Run: headless pygame with SDL's dummy video driver; simulated clock (each Clock.tick advances the game by its frame time, no real sleeping); random seed 0; keys injected as events and as key.get_pressed() state; mouse plan: one left click at the window centre at the start of phase 2, then a move to the lower-right quarter at the start of phase 3.
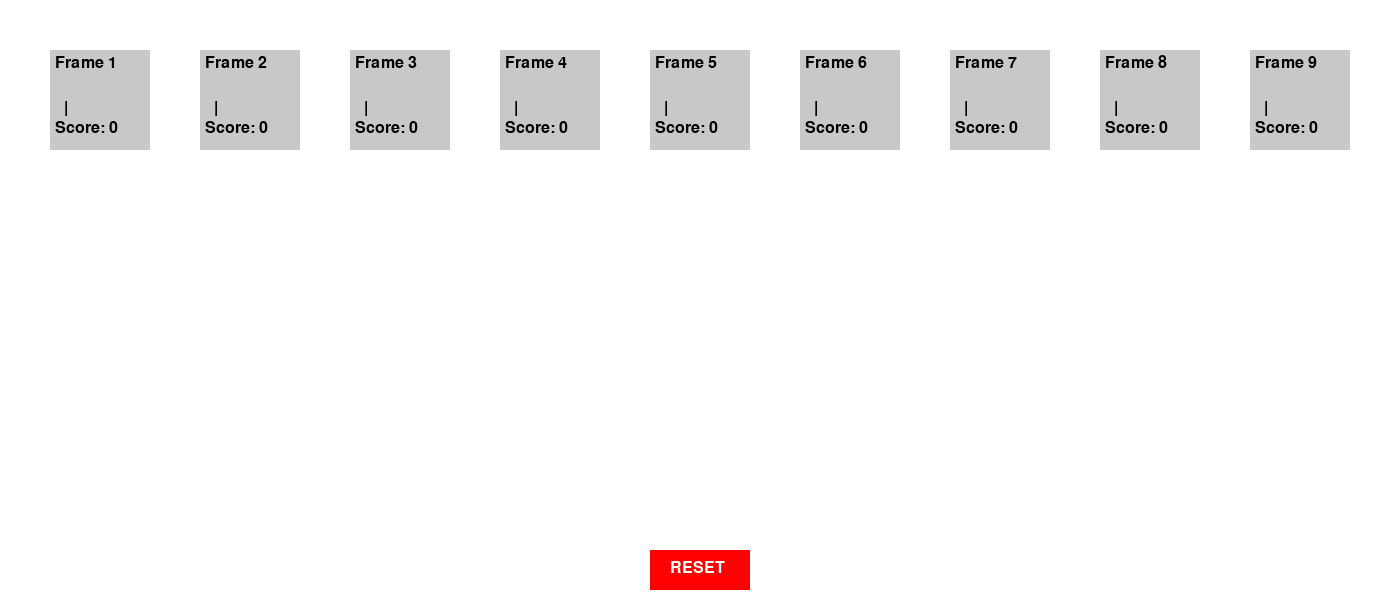
Frame 1 of 4 · flips 1–60 · no input
Frame 2 of 4 · flips 61–180 · clicked the window centre · tapped SPACE, RETURN · held RIGHT (→), D · screen unchanged from frame 1, image omitted
Frame 3 of 4 · flips 181–300 · moved the mouse to the lower-right quarter · held DOWN (↓), S · screen unchanged from frame 2, image omitted
Frame 4 of 4 · flips 301–420 · held LEFT (←), A, UP (↑), W · screen unchanged from frame 3, image omitted

The pygame program that drew these frames:

import pygame
import sys

# Initialize Pygame
pygame.init()

# Constants
SCREEN_WIDTH = 1400
SCREEN_HEIGHT = 600
FRAME_WIDTH = 100
FRAME_HEIGHT = 100
FRAME_MARGIN = 50
FONT_SIZE = 24

# Colors
WHITE = (255, 255, 255)
BLACK = (0, 0, 0)
GRAY = (200, 200, 200)
RED = (255, 0, 0)


class BowlingGame:
    def __init__(self):
        self.full_screen = False
        self.screen = pygame.display.set_mode((SCREEN_WIDTH, SCREEN_HEIGHT))
        pygame.display.set_caption("Bowling Score Calculator")
        self.clock = pygame.time.Clock()

        self.frames = []
        self.frame_scores = []
        self.current_frame = 0
        self.current_shot = 1  # 1 for first shot, 2 for second shot
        self.font = pygame.font.Font(None, FONT_SIZE)

        # Initialize frames
        self.init_frames()

        # Initialize reset button rect
        self.reset_rect = pygame.Rect(
            SCREEN_WIDTH // 2 - 50,
            SCREEN_HEIGHT - 50,
            100,
            40
        )

    def init_frames(self):
        for i in range(10):
            frame_rect = pygame.Rect(
                FRAME_MARGIN + i * (FRAME_WIDTH + FRAME_MARGIN),
                FRAME_MARGIN,
                FRAME_WIDTH,
                FRAME_HEIGHT
            )
            self.frames.append(frame_rect)
            self.frame_scores.append(["", ""])  # List to store two scores per frame

    def draw(self):
        self.screen.fill(WHITE)

        # Draw frames
        for i, frame in enumerate(self.frames):
            pygame.draw.rect(self.screen, GRAY, frame)
            text_surface = self.font.render(f"Frame {i + 1}", True, BLACK)
            self.screen.blit(text_surface, (frame.x + 5, frame.y + 5))

            score_text = ""
            for j, score in enumerate(self.frame_scores[i]):
                score_text += f"{score}"
                if j < len(self.frame_scores[i]) - 1:
                    score_text += " | "

                score_surface = self.font.render(score_text, True, BLACK)
                self.screen.blit(score_surface, (frame.x + 10, frame.y + FRAME_HEIGHT // 2))

            # Draw score label
            score_label = self.font.render(f"Score: {self.calculate_frame_score(i)}", True, BLACK)
            self.screen.blit(score_label, (frame.x + 5, frame.y + FRAME_HEIGHT - 30))

        # Draw reset button
        pygame.draw.rect(self.screen, RED, self.reset_rect)
        reset_text = self.font.render("RESET", True, WHITE)
        self.screen.blit(reset_text, (self.reset_rect.x + 20, self.reset_rect.y + 10))

        pygame.display.flip()

    def handle_events(self):
        for event in pygame.event.get():
            if event.type == pygame.QUIT:
                pygame.quit()
                sys.exit()
            elif event.type == pygame.MOUSEBUTTONDOWN:
                mouse_pos = pygame.mouse.get_pos()
                # Check if reset button clicked
                if self.reset_rect.collidepoint(mouse_pos):
                    self.reset_scores()
            elif event.type == pygame.KEYDOWN:
                # Handle key presses for entering scores
                if event.unicode.isdigit():
                    self.enter_score(event.unicode)
                elif event.unicode.lower() == 'x' and self.current_shot == 1:
                    self.enter_score('X')
                elif event.unicode.lower() == '/' and self.current_shot == 2:
                    self.enter_score('/')

                # Toggle full-screen mode on 'F' key press
                elif event.key == pygame.K_f:
                    self.toggle_full_screen()

    def toggle_full_screen(self):
        self.full_screen = not self.full_screen
        if self.full_screen:
            self.screen = pygame.display.set_mode((SCREEN_WIDTH, SCREEN_HEIGHT), pygame.FULLSCREEN)
        else:
            self.screen = pygame.display.set_mode((SCREEN_WIDTH, SCREEN_HEIGHT))
        pygame.display.set_caption("Bowling Score Calculator")

    def enter_score(self, score):
        # Add the score to the current frame's appropriate shot
        if self.current_frame < 10:
            if score == 'X' and self.current_shot == 1:
                self.frame_scores[self.current_frame][0] = 'X'
                self.current_frame += 1
                self.current_shot = 1
            elif score == '/' and self.current_shot == 2:
                self.frame_scores[self.current_frame][1] = '/'
                self.current_frame += 1
                self.current_shot = 1
            elif score.isdigit():
                if self.current_shot == 1:
                    self.frame_scores[self.current_frame][0] = score
                    self.current_shot = 2
                elif self.current_shot == 2:
                    self.frame_scores[self.current_frame][1] = score
                    self.current_frame += 1
                    self.current_shot = 1

    def calculate_frame_score(self, frame_index):
        # Calculate score for a given frame
        if frame_index < 10:
            first_score = self.frame_scores[frame_index][0]
            second_score = self.frame_scores[frame_index][1]

           # Convert empty scores to '0'
            if first_score == '':
                first_score = '0'
            if second_score == '':
                second_score = '0'

            # Previous frame score
            previous_frame_score = 0
            if frame_index > 0:
                previous_frame_score = self.calculate_frame_score(frame_index - 1)

            if first_score == 'X':
                # Strike
                current_score = 10
                next_first = 0
                next_second = 0

                if frame_index + 1 < 10:  # Ensure next frame exists
                    next_first = self.frame_scores[frame_index + 1][0]

                    if next_first == 'X':
                        next_first = "10"

                    if frame_index + 1 < 9:  # Check for second next frame if within bounds
                        if next_first != '10':
                            next_second = self.frame_scores[frame_index + 1][1]
                        else:
                            next_second = self.frame_scores[frame_index + 2][0]
                            print(next_second)
                            if next_second == 'X':
                                next_second = "10"


                # Convert next scores to integers if they are digits
                next_first = int(next_first) if next_first.isdigit() else 0
                next_second = int(next_second) if next_second.isdigit() else 0


                return previous_frame_score + current_score + next_first + next_second
            elif second_score == '/':
                # Spare
                if frame_index + 1 < 10:  # Ensure next frame exists
                    next_score = self.frame_scores[frame_index + 1][0]
                    if next_score == '':
                        next_score = 0
                    elif next_score == 'X':
                        next_score = '10'
                    
                    print(next_score)
                    return previous_frame_score + 10 + int(next_score)
            else:
                # Regular scores
                return previous_frame_score + int(first_score) + int(second_score)
        
        else:
            return 0 
            
        # elif frame_index == 10:
        #     # Tenth frame calculation
        #     first_score = self.frame_scores[frame_index][0]
        #     second_score = self.frame_scores[frame_index][1]
        #     third_score = self.frame_scores[frame_index][2] if len(self.frame_scores[frame_index]) > 2 else ''
        #     total = 0
        #     if first_score == 'X':
        #         total += 10
        #         if second_score == 'X':
        #             total += 10
        #             if third_score == 'X':
        #                 total += 10
        #             elif third_score.isdigit():
        #                 total += int(third_score)
        #         elif second_score == '/':
        #             total += 10
        #             if third_score == 'X':
        #                 total += 10
        #             elif third_score.isdigit():
        #                 total += int(third_score)
        #         elif second_score.isdigit():
        #             total += int(second_score)
        #             if third_score == '/':
        #                 total += 10
        #             elif third_score.isdigit():
        #                 total += int(third_score)
        #     elif second_score == '/':
        #         total += 10
        #         if third_score == 'X':
        #             total += 10
        #         elif third_score.isdigit():
        #             total += int(third_score)
        #     elif first_score.isdigit():
        #         total += int(first_score)
        #         if second_score == '/':
        #             total += 10
        #         elif second_score.isdigit():
        #             total += int(second_score)
        #     return total

    def reset_scores(self):
        # Reset all scores and current frame index
        self.frame_scores = [["", ""] for _ in range(10)]
        self.current_frame = 0
        self.current_shot = 1

    def run(self):
        while True:
            self.handle_events()
            self.draw()
            self.clock.tick(30)


if __name__ == "__main__":
    game = BowlingGame()
    game.run()
